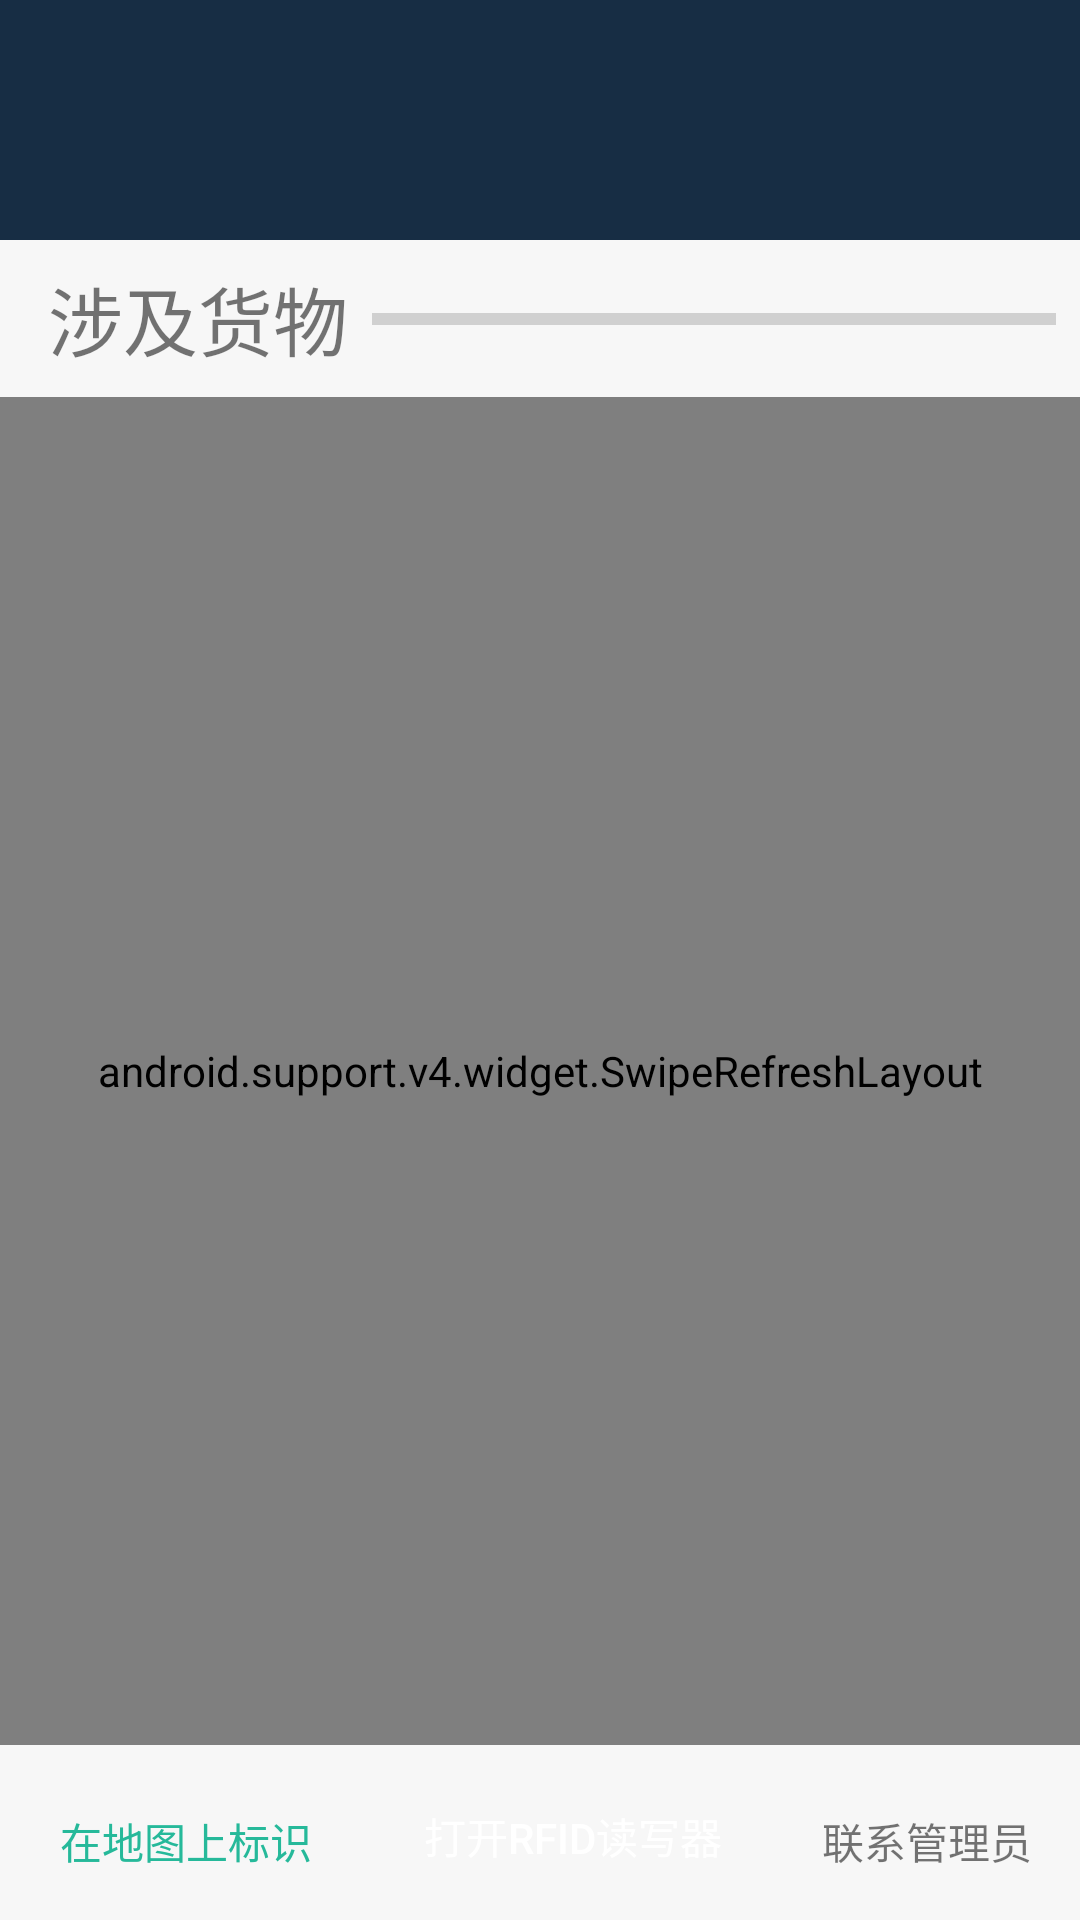

The Android layout XML behind this screen, and the referenced resources:
<!-- AndroidManifest.xml: application theme AppTheme -->
<!-- res/layout/task_det_staff_backup.xml -->
<?xml version="1.0" encoding="utf-8"?>
<android.support.constraint.ConstraintLayout xmlns:android="http://schemas.android.com/apk/res/android"
    xmlns:app="http://schemas.android.com/apk/res-auto"
    xmlns:tools="http://schemas.android.com/tools"
    android:layout_width="match_parent"
    android:layout_height="match_parent"
    >

    <include
        android:id="@+id/comb"
        layout="@layout/tasktoolbar"
        android:layout_width="0dp"
        android:layout_height="wrap_content"
        app:layout_constraintLeft_toLeftOf="parent"
        app:layout_constraintRight_toRightOf="parent"
        app:layout_constraintTop_toTopOf="parent" />

    <Button
        android:id="@+id/btn_showInMap"
        style="@style/Widget.AppCompat.Button.Borderless.Colored"
        android:layout_width="wrap_content"
        android:layout_height="wrap_content"
        android:layout_marginLeft="8dp"
        android:layout_marginStart="8dp"
        android:text="在地图上标识"
        app:layout_constraintLeft_toLeftOf="parent"
        tools:layout_constraintLeft_creator="1"
        app:layout_constraintBottom_toBottomOf="@+id/phoneToAdm"
        app:layout_constraintTop_toTopOf="@+id/phoneToAdm" />

    <Button
        android:id="@+id/btn_useRFID"
        android:layout_width="wrap_content"
        android:layout_height="42dp"
        android:layout_marginBottom="0dp"
        android:layout_marginLeft="8dp"
        android:layout_marginRight="8dp"
        android:background="@drawable/selector_login_button"
        android:padding="10dp"
        android:text="打开RFID读写器"
        android:textColor="@color/pureWhite"
        app:layout_constraintBottom_toBottomOf="@+id/phoneToAdm"
        app:layout_constraintLeft_toRightOf="@+id/btn_showInMap"
        app:layout_constraintRight_toLeftOf="@+id/phone"
        app:layout_constraintTop_toTopOf="@+id/phoneToAdm"
        app:layout_constraintVertical_bias="0.592" />

    <TextView
        android:id="@+id/phoneToAdm"
        android:layout_width="wrap_content"
        android:layout_height="wrap_content"
        android:text="@string/phoneToAdm"
        android:textSize="14sp"
        android:layout_marginRight="16dp"
        app:layout_constraintRight_toRightOf="parent"
        app:layout_constraintBottom_toBottomOf="parent"
        android:layout_marginBottom="16dp"
        android:layout_marginEnd="16dp" />

    <ImageView
        android:id="@+id/phone"
        android:layout_width="wrap_content"
        android:layout_height="wrap_content"
        android:layout_marginEnd="8dp"
        android:layout_marginRight="8dp"
        app:layout_constraintBottom_toBottomOf="@+id/phoneToAdm"
        app:layout_constraintRight_toLeftOf="@+id/phoneToAdm"
        app:layout_constraintTop_toTopOf="@+id/phoneToAdm"
        app:srcCompat="@drawable/ic_phone_white_24dp"
        app:layout_constraintVertical_bias="0.428" />




            
<TextView
                android:id="@+id/food_x"
                android:layout_width="wrap_content"
                android:layout_height="wrap_content"
    android:text="@string/goodsInTask"
                android:textSize="25sp"
    android:layout_marginTop="8dp"
    app:layout_constraintTop_toBottomOf="@+id/comb"
    android:layout_marginLeft="16dp"
    app:layout_constraintLeft_toLeftOf="parent"
    android:layout_marginStart="16dp" />

    <android.support.v4.widget.SwipeRefreshLayout
        android:layout_width="0dp"
        android:layout_height="0dp"
        android:layout_marginBottom="8dp"
        android:layout_marginTop="8dp"
        app:layout_constraintBottom_toTopOf="@+id/btn_showInMap"
        app:layout_constraintHorizontal_bias="0.0"
        app:layout_constraintLeft_toLeftOf="parent"
        app:layout_constraintRight_toRightOf="parent"
        app:layout_constraintTop_toBottomOf="@+id/food_x"
        android:id="@+id/swipeRefreshLayout"
        app:layout_constraintVertical_bias="0.0">
        <ExpandableListView
            android:id="@+id/list_goods"
            android:layout_width="0dp"
            android:layout_height="0dp"

            android:layout_marginBottom="8dp"
            android:layout_marginLeft="16dp"
            android:layout_marginStart="16dp"
            android:layout_marginTop="8dp"
            app:layout_constraintBottom_toBottomOf="@+id/swipeRefreshLayout"
            app:layout_constraintHorizontal_bias="1.0"
            app:layout_constraintLeft_toLeftOf="parent"
            app:layout_constraintRight_toRightOf="parent"
            app:layout_constraintTop_toTopOf="@+id/swipeRefreshLayout"
            app:layout_constraintVertical_bias="1.0">

        </ExpandableListView>
    </android.support.v4.widget.SwipeRefreshLayout>
            <ProgressBar
                android:id="@+id/progressBar"
                style="?android:attr/progressBarStyleHorizontal"
                android:layout_width="0dp"
                android:layout_height="wrap_content"
                android:layout_marginBottom="8dp"
                android:layout_marginLeft="8dp"
                android:layout_marginRight="8dp"
                android:layout_marginTop="8dp"
                app:layout_constraintBottom_toBottomOf="@+id/food_x"
                app:layout_constraintHorizontal_bias="0.8"
                app:layout_constraintLeft_toRightOf="@+id/food_x"
                app:layout_constraintRight_toRightOf="parent"
                app:layout_constraintTop_toTopOf="@+id/food_x"
                android:layout_marginStart="8dp"
                android:layout_marginEnd="8dp" />




</android.support.constraint.ConstraintLayout>
<!-- res/layout/tasktoolbar.xml (included above) -->
<?xml version="1.0" encoding="utf-8"?>
<LinearLayout xmlns:android="http://schemas.android.com/apk/res/android"
    xmlns:tools="http://schemas.android.com/tools"
    android:layout_width="match_parent"
    android:layout_height="match_parent"
    xmlns:app="http://schemas.android.com/apk/res-auto"
    android:orientation="vertical"
    android:theme="@style/AppTheme2">

    <TextView
        android:id="@+id/ztl"
        android:layout_width="match_parent"
        android:layout_height="24dp"
        android:background="@color/nagivationbar2"
        />
    <android.support.v7.widget.Toolbar
        android:id="@+id/tasktoolbar"
        app:titleTextAppearance="@style/Toolbar.TitleText"
        android:layout_width="match_parent"
        android:layout_height="?attr/actionBarSize"
        android:background="@color/nagivationbar2"
        app:popupTheme="?attr/toolbarStyle"
        android:minHeight="?attr/actionBarSize"
        >

    </android.support.v7.widget.Toolbar>

</LinearLayout>
<!-- resources referenced by this layout -->
<resources>
  <color name="nagivationbar2">#172d44</color>
  <color name="pureWhite">#FFFFFF</color>
  <!-- drawable selector_login_button (drawable) -->
  <?xml version="1.0" encoding="utf-8"?>
  <selector
      xmlns:android="http://schemas.android.com/apk/res/android">
      <item android:state_enabled="false" android:drawable="@drawable/graybutton"/>
      <item android:state_pressed="true" android:drawable="@drawable/lightbutton_pressed"/>
      <item android:state_enabled="true" android:drawable="@drawable/lightbutton"/>
  
  </selector>
  <string name="goodsInTask">涉及货物</string>
  <string name="phoneToAdm">联系管理员</string>
  <style name="AppTheme2" parent="Theme.AppCompat.NoActionBar">
          
          <item name="android:windowBackground">@color/bgGray</item>
          <item name="android:textColorPrimary">@color/pureWhite</item>
          <item name="toolbarStyle">@style/MyToolbar</item>
          <item name="colorPrimary">@color/colorPrimary</item>
          <item name="colorPrimaryDark">@color/colorPrimaryDark</item>
          <item name="colorAccent">@color/colorAccent</item>
      </style>
  <style name="Toolbar.TitleText" parent="TextAppearance.Widget.AppCompat.Toolbar.Title">
          <item name="android:textSize">18sp</item>
      </style>
  <style name="AppTheme" parent="Theme.AppCompat.Light.NoActionBar">
          
          <item name="android:windowBackground">@color/bgGray</item>
  
          <item name="toolbarStyle">@style/MyToolbar</item>
          <item name="android:windowTranslucentStatus">true</item>
          <item name="colorPrimary">@color/colorPrimary</item>
          <item name="colorPrimaryDark">@color/colorPrimaryDark</item>
          <item name="colorAccent">@color/colorAccent</item>
      </style>
  <!-- drawable graybutton (drawable) -->
  <shape xmlns:Android="http://schemas.android.com/apk/res/android"
      xmlns:android="http://schemas.android.com/apk/res/android"
      Android:shape="rectangle">
  
      
      <solid Android:color="@color/buttonGray" Android:textColor="@color/unclickableText" android:textSize="17sp"/>
  
      
      
      <corners Android:radius="4dip" />
  
      
      <padding
          Android:bottom="9dp"
          Android:left="9dp"
          Android:right="9dp"
          Android:top="9dp" />
  </shape>
  <!-- drawable lightbutton_pressed (drawable) -->
  <shape xmlns:Android="http://schemas.android.com/apk/res/android"
      xmlns:android="http://schemas.android.com/apk/res/android"
      android:shape="rectangle">
  
      
      <solid android:color="@color/button2"  Android:textSize="17sp"
          android:textColor = "#FFFFFF"/>
      
      
      <corners android:radius="4dip" />
  
      
      <padding
          android:bottom="9dp"
          android:left="9dp"
          android:right="9dp"
          android:top="9dp" />
  </shape>
  <color name="bgGray">#f7f7f7</color>
  <style name="MyToolbar" parent="Base.Theme.AppCompat.Light.DarkActionBar">
  
          <item name="contentInsetStart">0dp</item>
      </style>
  <color name="colorPrimary">#3f51b5</color>
  <color name="colorPrimaryDark">#303F9F</color>
  <color name="colorAccent">#26b99a</color>
  <color name="buttonGray">#E0E0E0</color>
  <color name="unclickableText">#7e7979</color>
  <color name="button2">#26b99a</color>
</resources>
